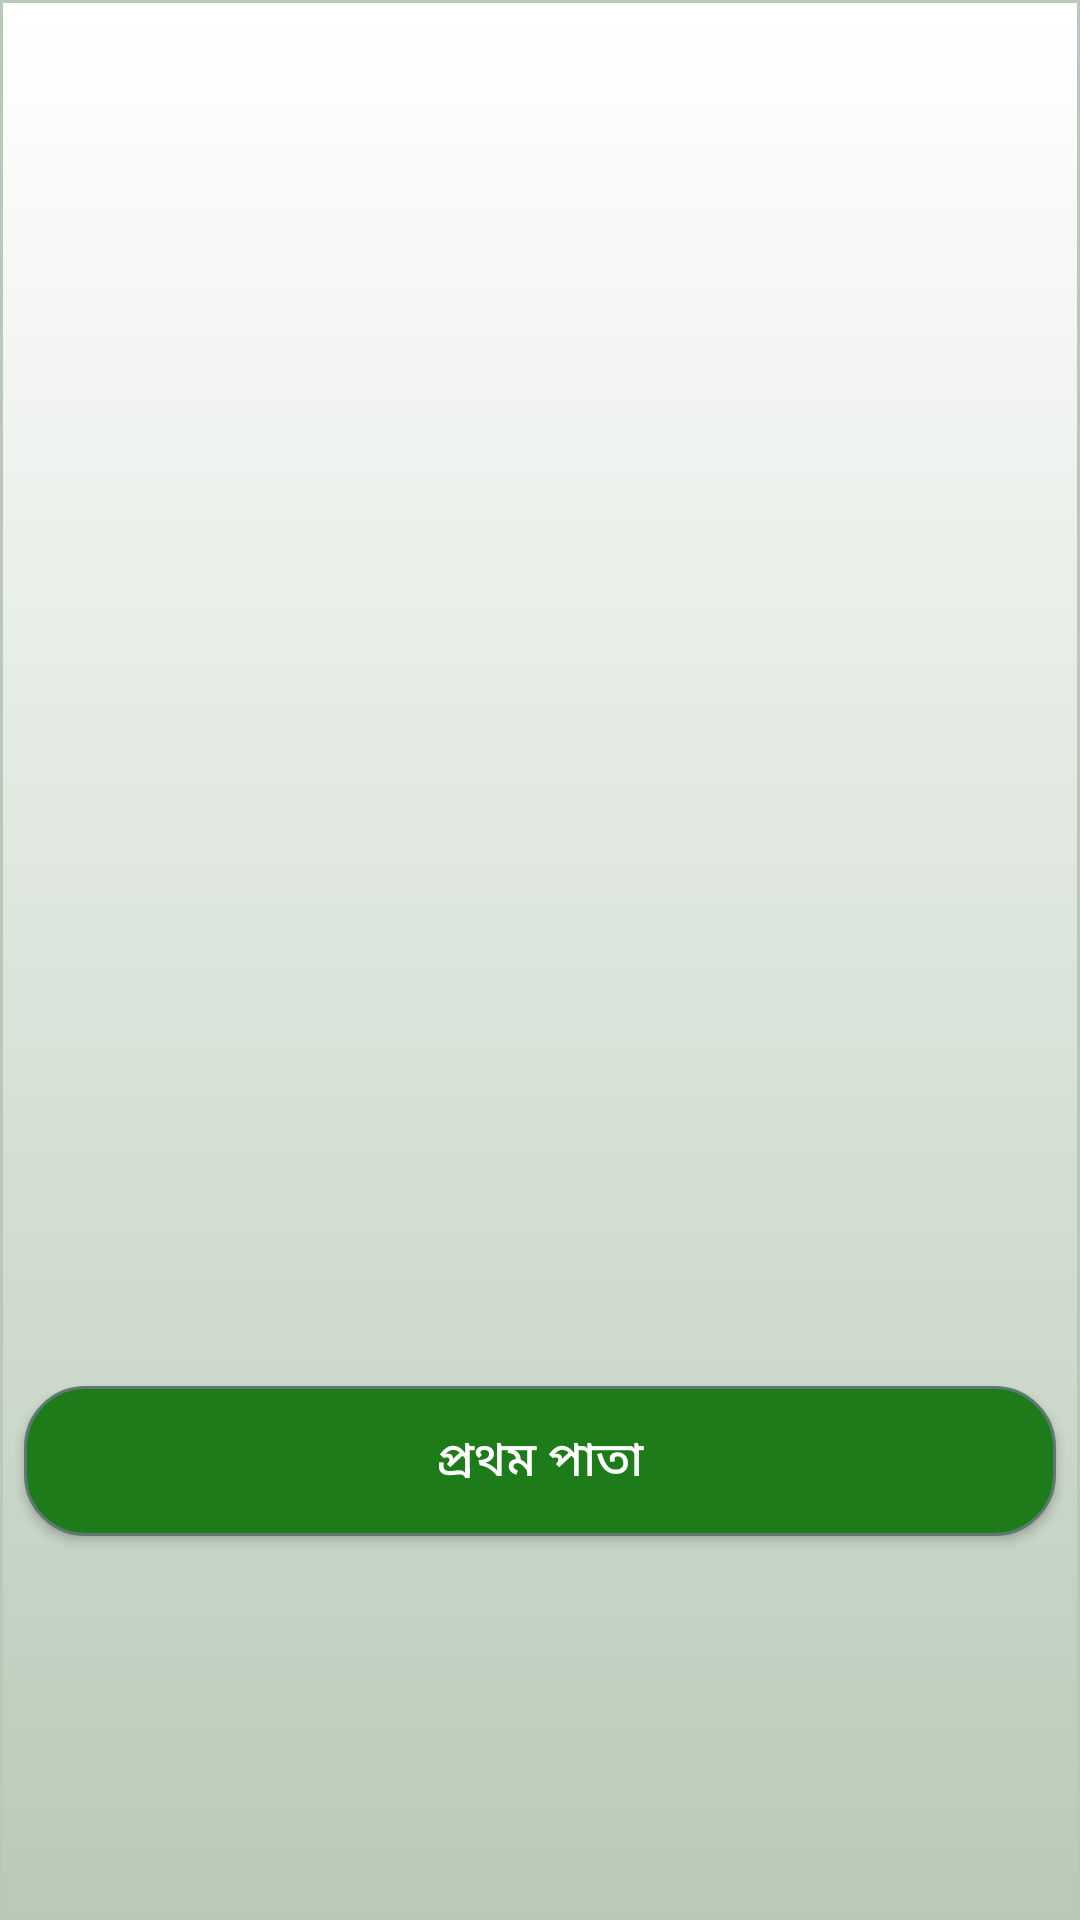

Write the Android layout XML for this screen, with the resource values it uses.
<!-- AndroidManifest.xml: application theme Theme.WildTracer -->
<!-- res/layout/success_sms.xml -->
<?xml version="1.0" encoding="utf-8"?>
<androidx.constraintlayout.widget.ConstraintLayout xmlns:android="http://schemas.android.com/apk/res/android"
    xmlns:app="http://schemas.android.com/apk/res-auto"
    xmlns:tools="http://schemas.android.com/tools"
    android:layout_width="match_parent"
    android:layout_height="match_parent"
    android:background="@drawable/listgrad"
    tools:context=".SuccessSMS">

    <TextView
        android:id="@+id/textView_sms"
        android:layout_width="wrap_content"
        android:layout_height="wrap_content"
        android:textSize="24sp"
        android:textStyle="bold"
        android:fontFamily="@font/solaimanlipi"
        app:layout_constraintBottom_toTopOf="@+id/textView_success"
        app:layout_constraintEnd_toEndOf="parent"
        app:layout_constraintHorizontal_bias="0.396"
        app:layout_constraintStart_toStartOf="parent"
        app:layout_constraintTop_toTopOf="parent"
        app:layout_constraintVertical_bias="0.556" />

    <TextView
        android:id="@+id/textView_success"
        android:layout_width="wrap_content"
        android:layout_height="wrap_content"
        android:textSize="24sp"
        android:textStyle="bold"
        android:fontFamily="@font/solaimanlipi"
        app:layout_constraintBottom_toBottomOf="parent"
        app:layout_constraintEnd_toEndOf="parent"
        app:layout_constraintHorizontal_bias="0.403"
        app:layout_constraintStart_toStartOf="parent"
        app:layout_constraintTop_toTopOf="parent" />

    <Button
        android:id="@+id/button_main"
        android:layout_width="0dp"
        android:layout_height="50dp"
        android:layout_marginStart="@dimen/left_margin"
        android:layout_marginEnd="@dimen/right_margin"
        android:layout_marginBottom="128dp"
        android:background="@drawable/mybutton"
        android:text="@string/main_nav"
        android:textSize="16sp"
        android:textColor = "#FFFFFF"
        app:layout_constraintBottom_toBottomOf="parent"
        app:layout_constraintEnd_toEndOf="parent"
        app:layout_constraintHorizontal_bias="0.0"
        app:layout_constraintStart_toStartOf="parent"
        app:layout_constraintTop_toBottomOf="@+id/textView_success"
        app:layout_constraintVertical_bias="1.0" />
</androidx.constraintlayout.widget.ConstraintLayout>
<!-- resources referenced by this layout -->
<resources>
  <dimen name="left_margin">8dp</dimen>
  <dimen name="right_margin">8dp</dimen>
  <!-- drawable listgrad (drawable) -->
  <?xml version="1.0" encoding="utf-8"?>
  <selector xmlns:android="http://schemas.android.com/apk/res/android">
      <item>
       <shape>
              <gradient android:angle="270" android:endColor="@color/colorAccentLight" android:startColor="@color/white" />
  
              <stroke android:width="1dp" android:color="@color/colorAccentLight" />
          </shape>
      </item>
  </selector>
  <!-- drawable mybutton (drawable) -->
  <?xml version="1.0" encoding="utf-8"?>
  <selector xmlns:android="http://schemas.android.com/apk/res/android" >
      <item android:state_pressed="true" >
          <shape android:shape="rectangle"  >
              <corners android:radius="7dip" />
              <stroke android:width="1dip" android:color="#5e7974" />
              <gradient android:angle="-90" android:startColor="@color/colorAccent" android:endColor="@color/colorAccentDark"  />
          </shape>
      </item>
      <item android:state_focused="true">
          <shape android:shape="rectangle"  >
              <corners android:radius="20dip" />
              <stroke android:width="1dip" android:color="#5e7974" />
              <solid android:color="#58857e"/>
          </shape>
      </item>
      <item >
          <shape android:shape="rectangle"  >
              <corners android:radius="20dip" />
              <stroke android:width="1dip" android:color="#5e7974" />
              <gradient android:angle="-90" android:startColor="@color/colorAccent" android:endColor="@color/colorAccent" />
          </shape>
      </item>
  </selector>
  <string name="main_nav">প্রথম পাতা</string>
  <style name="Theme.WildTracer" parent="Theme.MaterialComponents.DayNight.DarkActionBar">
          
          <item name="colorPrimary">@color/colorAccent</item>
          <item name="colorPrimaryVariant">@color/purple_700</item>
          <item name="colorOnPrimary">@color/white</item>
          
          <item name="colorSecondary">@color/teal_200</item>
          <item name="colorSecondaryVariant">@color/teal_700</item>
          <item name="colorOnSecondary">@color/black</item>
          
          <item name="android:statusBarColor" tools:targetApi="l">?attr/colorPrimaryVariant</item>
          
      </style>
  <color name="colorAccentLight">#B8CAB7</color>
  <color name="white">#FFFFFFFF</color>
  <color name="colorAccent">#1D7C19</color>
  <color name="colorAccentDark">#0A5507</color>
  <color name="purple_700">#FF3700B3</color>
  <color name="teal_200">#FF03DAC5</color>
  <color name="teal_700">#FF018786</color>
  <color name="black">#FF000000</color>
</resources>
